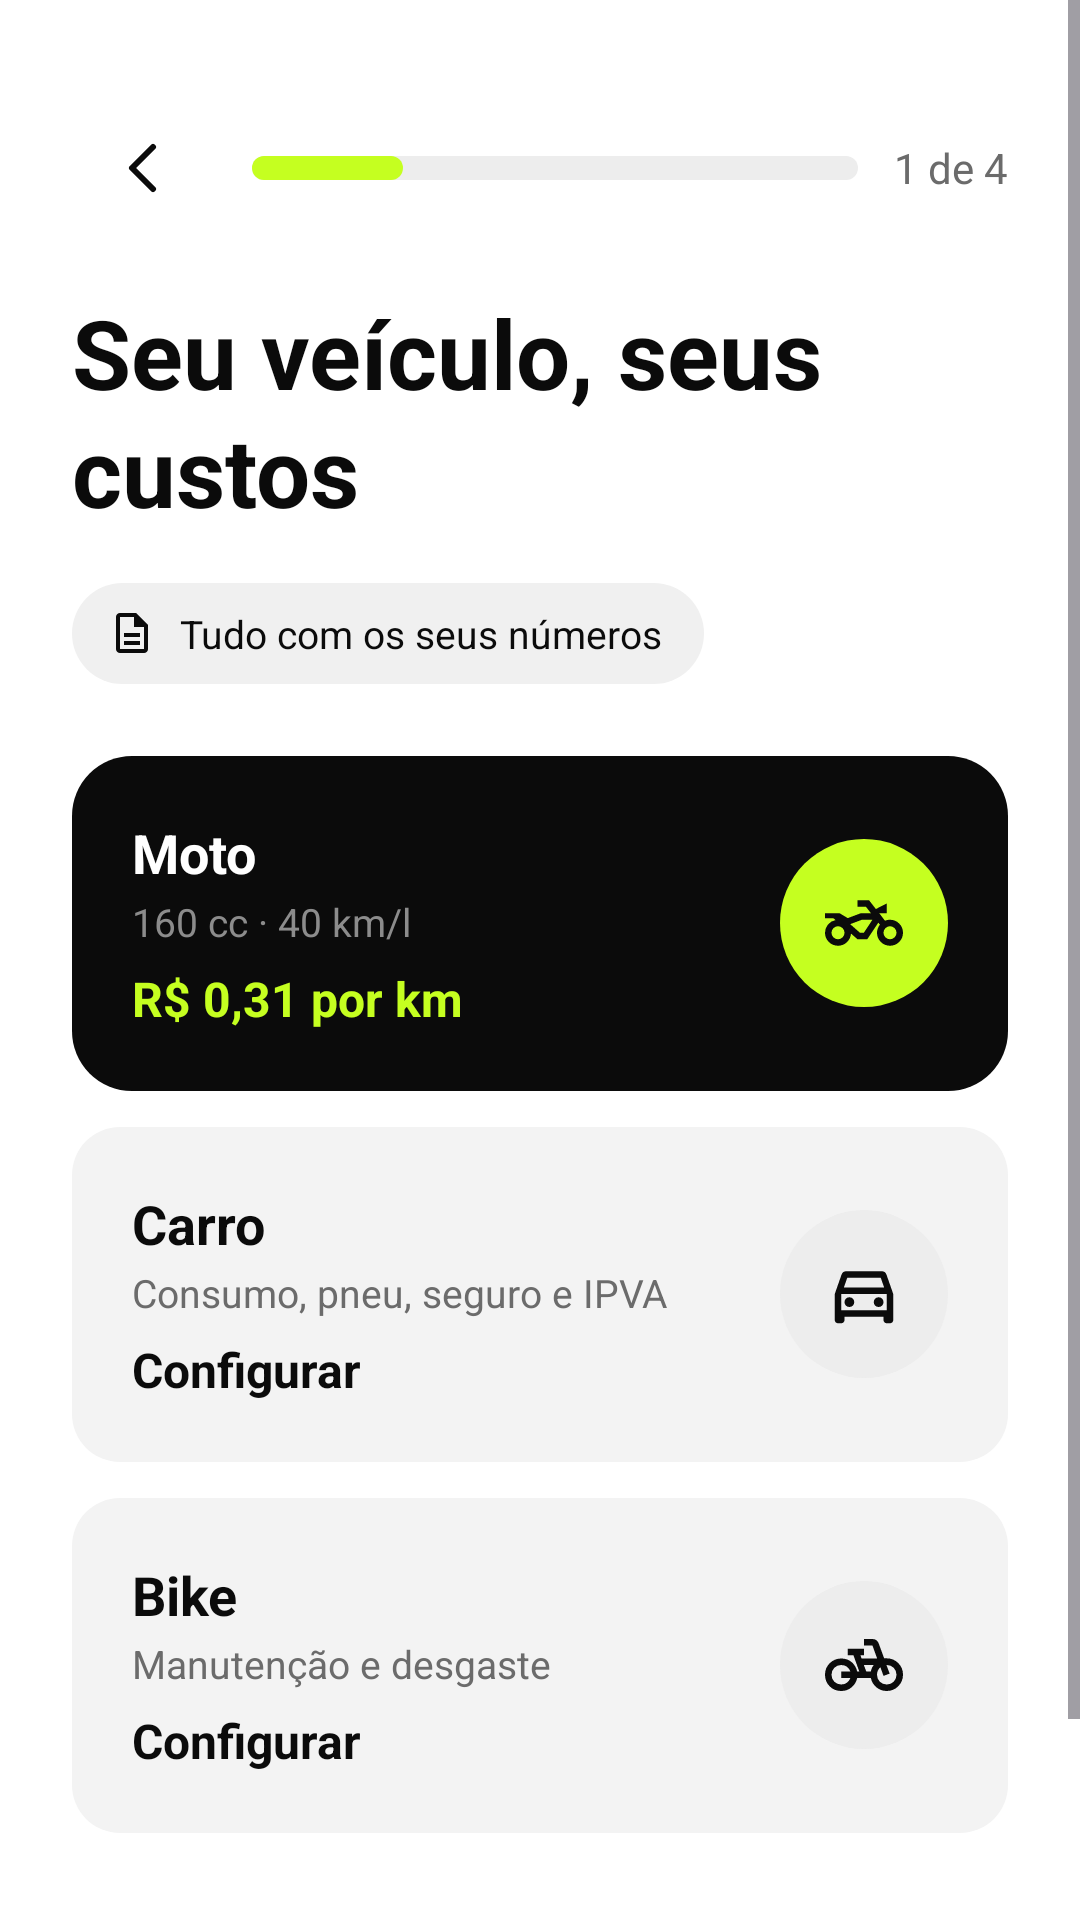

Here is an Android app screen rendered from its layout file. Give the layout XML and the strings, colors and styles it references.
<!-- AndroidManifest.xml: application theme Theme.MonitoraRenda -->
<!-- res/layout/activity_veiculo.xml -->
<?xml version="1.0" encoding="utf-8"?>
<ScrollView xmlns:android="http://schemas.android.com/apk/res/android"
    android:layout_width="match_parent"
    android:layout_height="match_parent"
    android:background="@color/branco"
    android:fillViewport="true">

    <LinearLayout
        android:layout_width="match_parent"
        android:layout_height="wrap_content"
        android:orientation="vertical"
        android:padding="24dp">

        <LinearLayout
            android:layout_width="match_parent"
            android:layout_height="48dp"
            android:orientation="horizontal"
            android:gravity="center_vertical"
            android:layout_marginTop="8dp">

            <ImageView
                android:id="@+id/btnVoltar"
                android:layout_width="48dp"
                android:layout_height="48dp"
                android:src="@drawable/ic_back"
                android:scaleType="center"
                android:clickable="true"
                android:focusable="true"
                android:contentDescription="Voltar" />

            <LinearLayout
                android:layout_width="0dp"
                android:layout_height="8dp"
                android:layout_weight="1"
                android:orientation="horizontal"
                android:background="@drawable/bg_progress_track"
                android:layout_marginStart="12dp"
                android:layout_marginEnd="12dp">

                <View android:layout_width="0dp" android:layout_height="match_parent"
                    android:layout_weight="1" android:background="@drawable/bg_progress_fill" />
                <View android:layout_width="0dp" android:layout_height="match_parent"
                    android:layout_weight="3" />
            </LinearLayout>

            <TextView
                android:layout_width="wrap_content"
                android:layout_height="wrap_content"
                android:text="1 de 4"
                android:textColor="@color/texto_2"
                android:textSize="14sp" />
        </LinearLayout>

        <TextView
            android:layout_width="wrap_content"
            android:layout_height="wrap_content"
            android:text="Seu veículo, seus custos"
            android:textColor="@color/preto"
            android:textSize="32sp"
            android:textStyle="bold"
            android:lineSpacingExtra="2dp"
            android:layout_marginTop="16dp" />

        <LinearLayout
            android:layout_width="wrap_content"
            android:layout_height="wrap_content"
            android:orientation="horizontal"
            android:gravity="center_vertical"
            android:background="@drawable/bg_chip"
            android:paddingStart="12dp"
            android:paddingEnd="14dp"
            android:paddingTop="8dp"
            android:paddingBottom="8dp"
            android:layout_marginTop="16dp">

            <ImageView
                android:layout_width="16dp"
                android:layout_height="16dp"
                android:src="@drawable/ic_doc"
                android:contentDescription="" />

            <TextView
                android:layout_width="wrap_content"
                android:layout_height="wrap_content"
                android:text="Tudo com os seus números"
                android:textColor="@color/preto"
                android:textSize="13sp"
                android:layout_marginStart="8dp" />
        </LinearLayout>

        <LinearLayout
            android:id="@+id/cardMoto"
            android:layout_width="match_parent"
            android:layout_height="wrap_content"
            android:orientation="horizontal"
            android:gravity="center_vertical"
            android:background="@drawable/bg_card_dark"
            android:padding="20dp"
            android:clickable="true"
            android:focusable="true"
            android:layout_marginTop="24dp">

            <LinearLayout
                android:layout_width="0dp"
                android:layout_height="wrap_content"
                android:layout_weight="1"
                android:orientation="vertical">

                <TextView android:layout_width="wrap_content" android:layout_height="wrap_content"
                    android:text="Moto" android:textColor="@color/branco"
                    android:textSize="18sp" android:textStyle="bold" />
                <TextView android:layout_width="wrap_content" android:layout_height="wrap_content"
                    android:text="160 cc · 40 km/l" android:textColor="@color/cinza_medio"
                    android:textSize="13sp" android:layout_marginTop="2dp" />
                <TextView android:layout_width="wrap_content" android:layout_height="wrap_content"
                    android:text="R$ 0,31 por km" android:textColor="@color/assinatura"
                    android:textSize="16sp" android:textStyle="bold" android:layout_marginTop="6dp" />
            </LinearLayout>

            <FrameLayout
                android:layout_width="56dp"
                android:layout_height="56dp"
                android:background="@drawable/bg_circle_verde">
                <ImageView android:layout_width="26dp" android:layout_height="26dp"
                    android:layout_gravity="center" android:src="@drawable/ic_moto"
                    android:contentDescription="Moto" />
            </FrameLayout>
        </LinearLayout>

        <LinearLayout
            android:id="@+id/cardCarro"
            android:layout_width="match_parent"
            android:layout_height="wrap_content"
            android:orientation="horizontal"
            android:gravity="center_vertical"
            android:background="@drawable/bg_card_light"
            android:padding="20dp"
            android:clickable="true"
            android:focusable="true"
            android:layout_marginTop="12dp">

            <LinearLayout
                android:layout_width="0dp"
                android:layout_height="wrap_content"
                android:layout_weight="1"
                android:orientation="vertical">

                <TextView android:layout_width="wrap_content" android:layout_height="wrap_content"
                    android:text="Carro" android:textColor="@color/preto"
                    android:textSize="18sp" android:textStyle="bold" />
                <TextView android:layout_width="wrap_content" android:layout_height="wrap_content"
                    android:text="Consumo, pneu, seguro e IPVA" android:textColor="@color/texto_2"
                    android:textSize="13sp" android:layout_marginTop="2dp" />
                <TextView android:layout_width="wrap_content" android:layout_height="wrap_content"
                    android:text="Configurar" android:textColor="@color/preto"
                    android:textSize="16sp" android:textStyle="bold" android:layout_marginTop="6dp" />
            </LinearLayout>

            <FrameLayout
                android:layout_width="56dp"
                android:layout_height="56dp"
                android:background="@drawable/bg_circle">
                <ImageView android:layout_width="26dp" android:layout_height="26dp"
                    android:layout_gravity="center" android:src="@drawable/ic_carro"
                    android:contentDescription="Carro" />
            </FrameLayout>
        </LinearLayout>

        <LinearLayout
            android:id="@+id/cardBike"
            android:layout_width="match_parent"
            android:layout_height="wrap_content"
            android:orientation="horizontal"
            android:gravity="center_vertical"
            android:background="@drawable/bg_card_light"
            android:padding="20dp"
            android:clickable="true"
            android:focusable="true"
            android:layout_marginTop="12dp">

            <LinearLayout
                android:layout_width="0dp"
                android:layout_height="wrap_content"
                android:layout_weight="1"
                android:orientation="vertical">

                <TextView android:layout_width="wrap_content" android:layout_height="wrap_content"
                    android:text="Bike" android:textColor="@color/preto"
                    android:textSize="18sp" android:textStyle="bold" />
                <TextView android:layout_width="wrap_content" android:layout_height="wrap_content"
                    android:text="Manutenção e desgaste" android:textColor="@color/texto_2"
                    android:textSize="13sp" android:layout_marginTop="2dp" />
                <TextView android:layout_width="wrap_content" android:layout_height="wrap_content"
                    android:text="Configurar" android:textColor="@color/preto"
                    android:textSize="16sp" android:textStyle="bold" android:layout_marginTop="6dp" />
            </LinearLayout>

            <FrameLayout
                android:layout_width="56dp"
                android:layout_height="56dp"
                android:background="@drawable/bg_circle">
                <ImageView android:layout_width="26dp" android:layout_height="26dp"
                    android:layout_gravity="center" android:src="@drawable/ic_bike"
                    android:contentDescription="Bike" />
            </FrameLayout>
        </LinearLayout>

        <TextView
            android:id="@+id/btnContinuar"
            android:layout_width="match_parent"
            android:layout_height="56dp"
            android:gravity="center"
            android:text="Continuar"
            android:textColor="@color/preto"
            android:textSize="17sp"
            android:textStyle="bold"
            android:background="@drawable/bg_button_verde"
            android:clickable="true"
            android:focusable="true"
            android:layout_marginTop="24dp" />

    </LinearLayout>
</ScrollView>
<!-- resources referenced by this layout -->
<resources>
  <color name="assinatura">#C5FF20</color>
  <color name="branco">#FFFFFF</color>
  <color name="cinza_medio">#8C8C8C</color>
  <color name="preto">#0B0B0B</color>
  <color name="texto_2">#6B6B6B</color>
  <!-- drawable bg_card_dark (drawable) -->
  <?xml version="1.0" encoding="utf-8"?>
  <shape xmlns:android="http://schemas.android.com/apk/res/android" android:shape="rectangle">
      <solid android:color="@color/preto" />
      <corners android:radius="20dp" />
  </shape>
  <!-- drawable bg_card_light (drawable) -->
  <?xml version="1.0" encoding="utf-8"?>
  <shape xmlns:android="http://schemas.android.com/apk/res/android" android:shape="rectangle">
      <solid android:color="@color/fundo_2" />
      <corners android:radius="16dp" />
  </shape>
  <!-- drawable bg_chip (drawable) -->
  <?xml version="1.0" encoding="utf-8"?>
  <shape xmlns:android="http://schemas.android.com/apk/res/android" android:shape="rectangle">
      <solid android:color="@color/nav_inativa" />
      <corners android:radius="20dp" />
  </shape>
  <!-- drawable bg_circle (drawable) -->
  <?xml version="1.0" encoding="utf-8"?>
  <shape xmlns:android="http://schemas.android.com/apk/res/android" android:shape="oval">
      <solid android:color="@color/cinza_claro" />
  </shape>
  <!-- drawable bg_circle_verde (drawable) -->
  <?xml version="1.0" encoding="utf-8"?>
  <shape xmlns:android="http://schemas.android.com/apk/res/android" android:shape="oval">
      <solid android:color="@color/assinatura" />
  </shape>
  <!-- drawable bg_progress_fill (drawable) -->
  <?xml version="1.0" encoding="utf-8"?>
  <shape xmlns:android="http://schemas.android.com/apk/res/android" android:shape="rectangle">
      <solid android:color="@color/assinatura" />
      <corners android:radius="4dp" />
  </shape>
  <!-- drawable bg_progress_track (drawable) -->
  <?xml version="1.0" encoding="utf-8"?>
  <shape xmlns:android="http://schemas.android.com/apk/res/android" android:shape="rectangle">
      <solid android:color="@color/cinza_claro" />
      <corners android:radius="4dp" />
  </shape>
  <!-- drawable ic_back (drawable) -->
  <?xml version="1.0" encoding="utf-8"?>
  <vector xmlns:android="http://schemas.android.com/apk/res/android"
      android:width="24dp" android:height="24dp"
      android:viewportWidth="24" android:viewportHeight="24">
      <path android:strokeColor="#0B0B0B" android:strokeWidth="2" android:fillColor="#00000000"
          android:strokeLineCap="round" android:strokeLineJoin="round"
          android:pathData="M15,5l-7,7l7,7" />
  </vector>
  <!-- drawable ic_doc (drawable) -->
  <?xml version="1.0" encoding="utf-8"?>
  <vector xmlns:android="http://schemas.android.com/apk/res/android"
      android:width="24dp" android:height="24dp"
      android:viewportWidth="960" android:viewportHeight="960">
      <group android:translateY="960">
          <path android:fillColor="#0B0B0B"
              android:pathData="M320-240h320v-80H320v80Zm0-160h320v-80H320v80ZM240-80q-33 0-56.5-23.5T160-160v-640q0-33 23.5-56.5T240-880h320l240 240v480q0 33-23.5 56.5T720-80H240Zm280-520v-200H240v640h480v-440H520ZM240-800v200-200 640-640Z"/>
      </group>
  </vector>
  <style name="Theme.MonitoraRenda" parent="Base.Theme.MonitoraRenda" />
  <color name="fundo_2">#F3F3F3</color>
  <color name="nav_inativa">#F0F0F0</color>
  <color name="cinza_claro">#EDEDED</color>
  <style name="Base.Theme.MonitoraRenda" parent="Theme.Material3.DayNight.NoActionBar">
          
          
      </style>
</resources>
